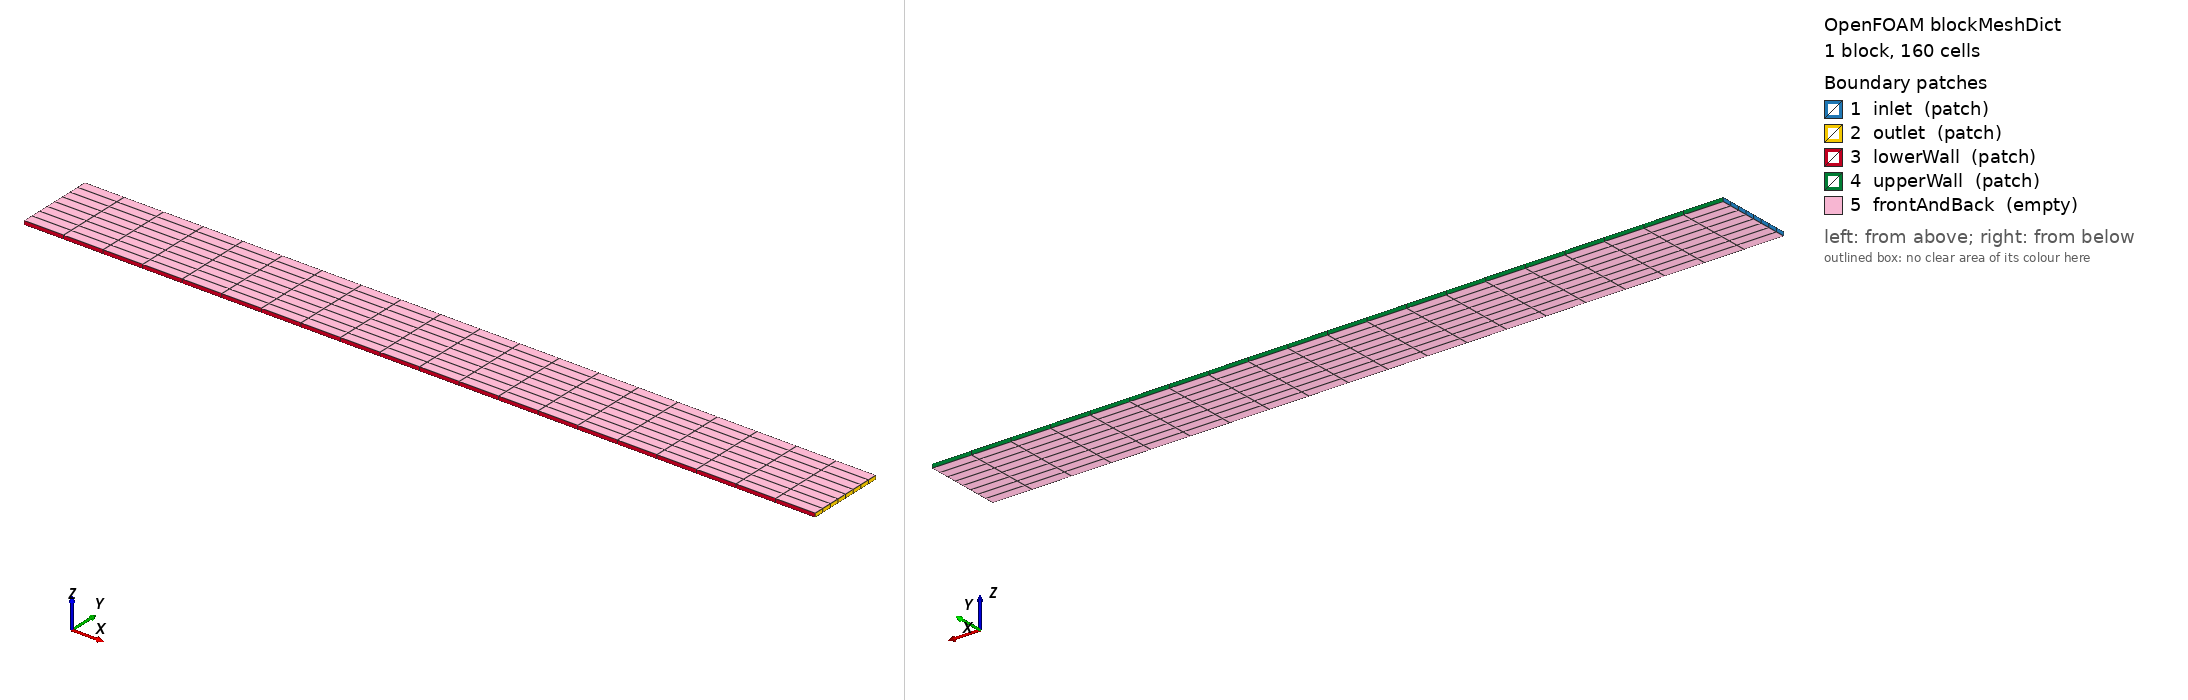

OpenFOAM case: the mesh blockMesh builds from blockMeshDict, 1 block(s), 160 cells. Boundary patches (legend numbers): 1 inlet (patch), 2 outlet (patch), 3 lowerWall (patch), 4 upperWall (patch), 5 frontAndBack (empty). Left view from above one corner, right view from below the opposite corner. Boundary conditions: 0 field file(s) under 0/; 0 of 5 drawn patches have an entry in a shipped field file.

=== system/blockMeshDict ===
/*--------------------------------*- C++ -*----------------------------------*\
| =========                 |                                                 |
| \\      /  F ield         | OpenFOAM: The Open Source CFD Toolbox           |
|  \\    /   O peration     | Version:  v2606                                 |
|   \\  /    A nd           | Website:  www.openfoam.com                      |
|    \\/     M anipulation  |                                                 |
\*---------------------------------------------------------------------------*/
FoamFile
{
    version     2.0;
    format      ascii;
    class       dictionary;
    object      blockMeshDict;
}
// * * * * * * * * * * * * * * * * * * * * * * * * * * * * * * * * * * * * * //

scale   1;

vertices
(
    (0 -1 0)
    (20 -1 0)
    (20 1 0)
    (0 1 0)
    (0 -1 0.1)
    (20 -1 0.1)
    (20 1 0.1)
    (0 1 0.1)
);

blocks
(
    hex (0 1 2 3 4 5 6 7) (20 8 1) simpleGrading (1 1 1)
);

boundary
(
    inlet
    {
        type patch;
        faces
        (
            (0 4 7 3)
        );
    }
    outlet
    {
        type patch;
        faces
        (
            (2 6 5 1)
        );
    }
    lowerWall
    {
        type patch;
        faces
        (
            (1 5 4 0)
        );
    }
    upperWall
    {
        type patch;
        faces
        (
            (3 7 6 2)
        );
    }
    frontAndBack
    {
        type empty;
        faces
        (
            (0 3 2 1)
            (4 5 6 7)
        );
    }
);


// ************************************************************************* //


=== system/controlDict ===
/*--------------------------------*- C++ -*----------------------------------*\
| =========                 |                                                 |
| \\      /  F ield         | OpenFOAM: The Open Source CFD Toolbox           |
|  \\    /   O peration     | Version:  v2606                                 |
|   \\  /    A nd           | Website:  www.openfoam.com                      |
|    \\/     M anipulation  |                                                 |
\*---------------------------------------------------------------------------*/
FoamFile
{
    version     2.0;
    format      ascii;
    class       dictionary;
    object      controlDict;
}
// * * * * * * * * * * * * * * * * * * * * * * * * * * * * * * * * * * * * * //

application     mhdFoam;

startFrom       startTime;

startTime       0;

stopAt          endTime;

endTime         0.05;

deltaT          0.005;

writeControl    timeStep;

writeInterval   5;

purgeWrite      0;

writeFormat     ascii;

writePrecision  6;

writeCompression off;

timeFormat      general;

timePrecision   6;

runTimeModifiable true;

functions
{
    minMax
    {
        type            fieldMinMax;
        libs            (fieldFunctionObjects);
        fields          (U p B);
        writeControl    timeStep;
        writeInterval   1;
    }
}

// ************************************************************************* //
